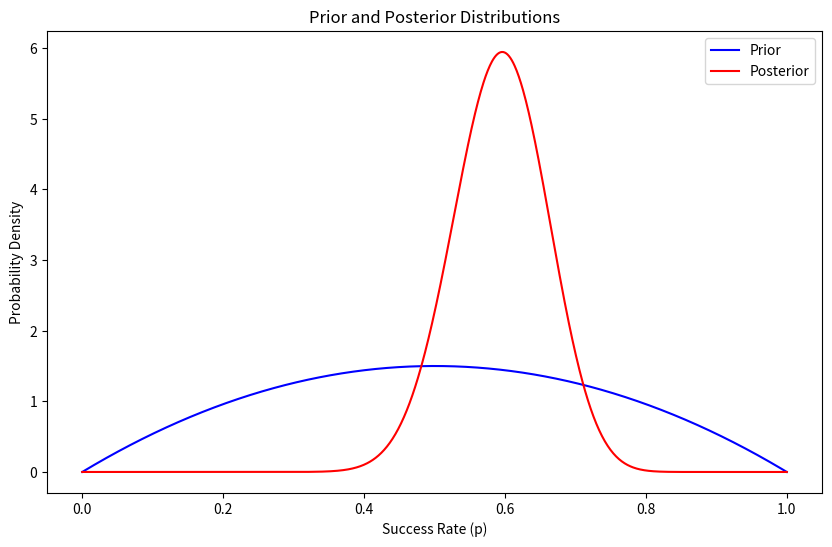

This figure's Python source:
import numpy as np
import matplotlib.pyplot as plt
from scipy.stats import beta

# Prior parameters
alpha_prior = 2
beta_prior = 2

# Data from the clinical trial
n_trials = 50
n_successes = 30

# Define the prior distribution
prior_distribution = beta(alpha_prior, beta_prior)

# Update the prior using Bayes' theorem
alpha_posterior = alpha_prior + n_successes
beta_posterior = beta_prior + n_trials - n_successes
posterior_distribution = beta(alpha_posterior, beta_posterior)

# Generate points to plot the prior and posterior distributions
x = np.linspace(0, 1, 1000)
prior_pdf = prior_distribution.pdf(x)
posterior_pdf = posterior_distribution.pdf(x)

# Plot the prior and posterior distributions
plt.figure(figsize=(10, 6))
plt.plot(x, prior_pdf, label='Prior', color='blue')
plt.plot(x, posterior_pdf, label='Posterior', color='red')
plt.xlabel('Success Rate (p)')
plt.ylabel('Probability Density')
plt.title('Prior and Posterior Distributions')
plt.legend()
plt.show()
